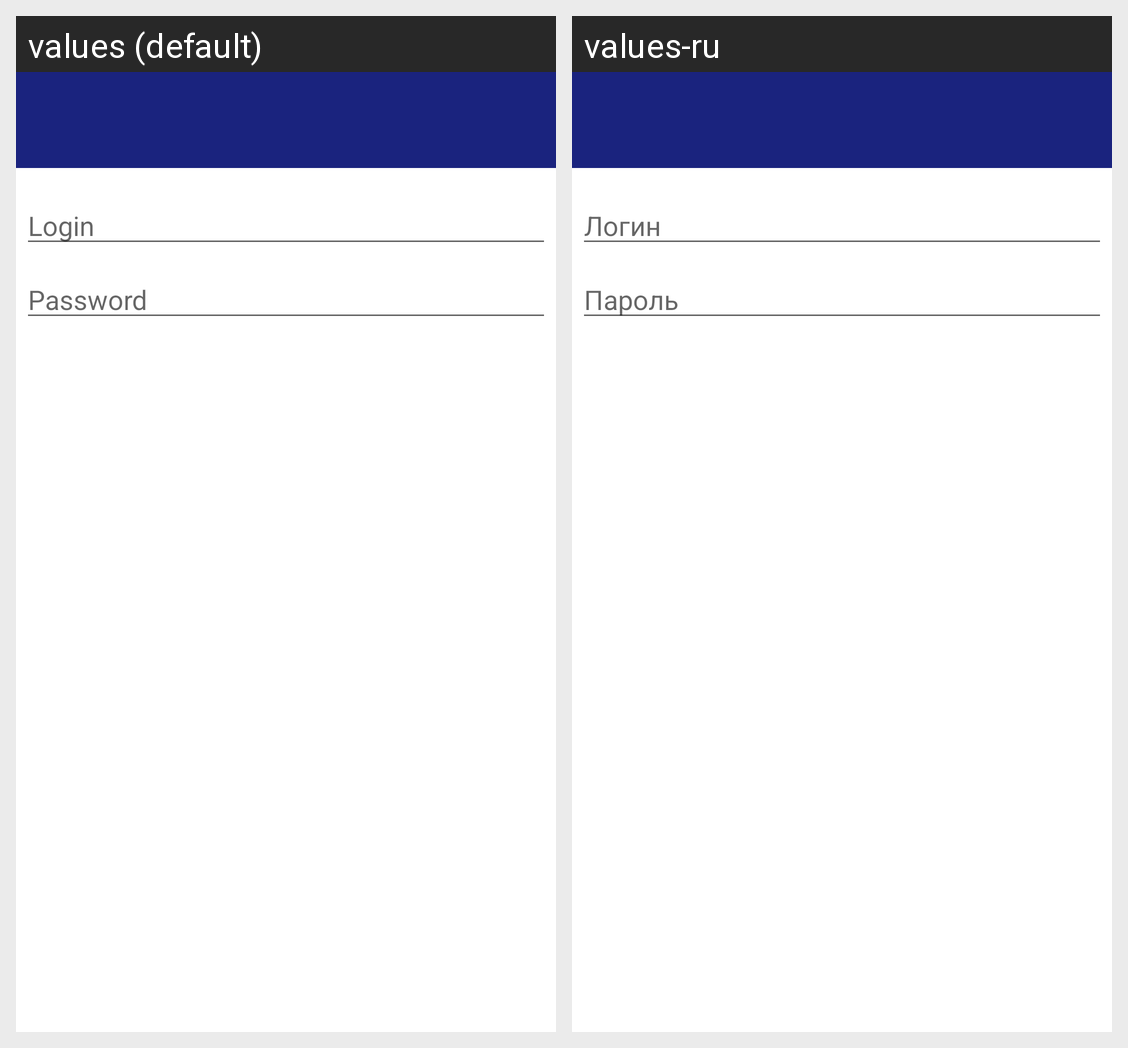

The same Android screen rendered under two of its app's locales, left to right. List the strings drawn on it with the default value and each locale's translation.
Android screen res/layout/dialog_fragment_sign_in.xml rendered under 2 locales, left to right: values (default), values-ru. Device: Nexus 5 (rendered at 1080×1920; each locale shown at half size, 540×960, under a caption strip naming it); theme AppTheme.
Strings drawn on this screen, with the default value and each locale's value (text and hints the layout hard-codes, and strings that could not be matched under every locale, appear in the picture but are not listed):

login
  values: Login
  values-ru: Логин

password
  values: Password
  values-ru: Пароль
